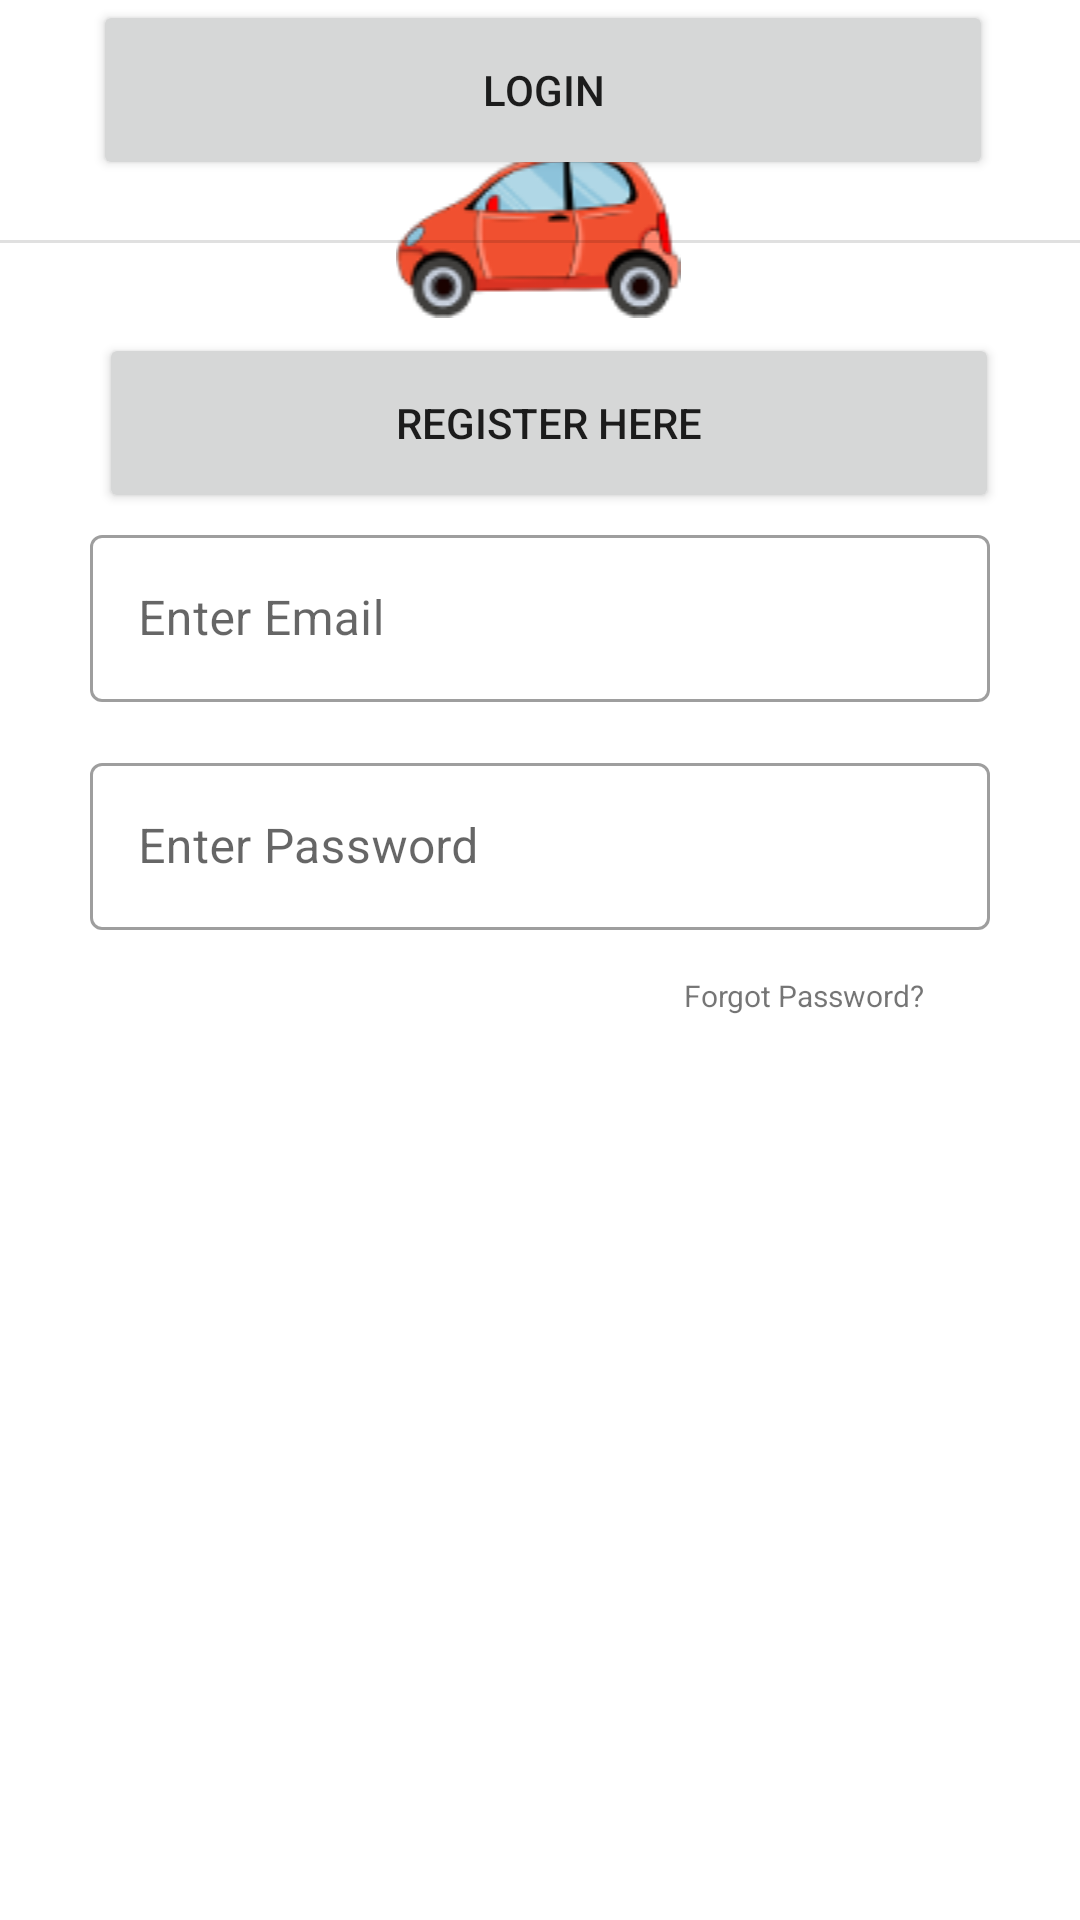

The Android layout XML behind this screen, and the referenced resources:
<!-- AndroidManifest.xml: application theme Theme.ChaloCaptain -->
<!-- res/layout/activity_login.xml -->
<?xml version="1.0" encoding="utf-8"?>
<androidx.constraintlayout.widget.ConstraintLayout xmlns:android="http://schemas.android.com/apk/res/android"
    xmlns:app="http://schemas.android.com/apk/res-auto"
    xmlns:tools="http://schemas.android.com/tools"
    android:id="@+id/login_activity"
    android:layout_width="match_parent"
    android:layout_height="match_parent"
    tools:context=".Login">


    <ImageView
        android:id="@+id/imageView"
        android:layout_width="100dp"
        android:layout_height="wrap_content"
        android:layout_marginTop="50dp"
        android:src="@drawable/logo"
        app:layout_constraintEnd_toEndOf="parent"
        app:layout_constraintHorizontal_bias="0.498"
        app:layout_constraintStart_toStartOf="parent"
        app:layout_constraintTop_toTopOf="parent" />

    <com.google.android.material.textfield.TextInputLayout
        android:id="@+id/emailCaptain"
        style="@style/Widget.MaterialComponents.TextInputLayout.OutlinedBox"
        android:layout_width="300dp"
        android:layout_height="wrap_content"
        android:layout_marginTop="20dp"
        app:layout_constraintEnd_toEndOf="parent"
        app:layout_constraintStart_toStartOf="parent"
        app:layout_constraintTop_toBottomOf="@+id/logoName"
        app:startIconDrawable="@drawable/ic_baseline_email_24">

        <com.google.android.material.textfield.TextInputEditText
            android:layout_width="match_parent"
            android:layout_height="wrap_content"
            android:hint="Enter Email"
            android:inputType="textEmailAddress"/>
    </com.google.android.material.textfield.TextInputLayout>

    <com.google.android.material.textfield.TextInputLayout
        android:id="@+id/passwordCaptain"
        style="@style/Widget.MaterialComponents.TextInputLayout.OutlinedBox"
        android:layout_width="300dp"
        android:layout_height="wrap_content"
        android:layout_marginTop="15dp"
        app:layout_constraintEnd_toEndOf="parent"
        app:layout_constraintStart_toStartOf="parent"
        app:layout_constraintTop_toBottomOf="@+id/emailCaptain"
        app:startIconDrawable="@drawable/ic_baseline_lock_24">

        <com.google.android.material.textfield.TextInputEditText
            android:layout_width="match_parent"
            android:layout_height="wrap_content"
            android:inputType="textPassword"
            android:hint="Enter Password" />
    </com.google.android.material.textfield.TextInputLayout>

    <Button
        android:id="@+id/login_Page"
        android:layout_width="300dp"
        android:layout_height="60dp"
        android:layout_marginTop="10dp"
        android:text="Login"
        app:layout_constraintEnd_toEndOf="parent"
        app:layout_constraintHorizontal_bias="0.517"
        app:layout_constraintStart_toStartOf="parent"
        app:layout_constraintTop_toBottomOf="@+id/ForgotPassword" />

    <TextView
        android:id="@+id/ForgotPasswordd"
        style="und"
        android:layout_width="wrap_content"
        android:layout_height="wrap_content"
        android:layout_marginTop="5dp"
        android:padding="10dp"
        android:text="Forgot Password?"
        android:textSize="10sp"
        app:layout_constraintEnd_toEndOf="parent"
        app:layout_constraintHorizontal_bias="0.838"
        app:layout_constraintStart_toStartOf="parent"
        app:layout_constraintTop_toBottomOf="@+id/passwordCaptain" />

    <View
        android:id="@+id/divider2"
        android:layout_width="409dp"
        android:layout_height="1dp"
        android:layout_marginStart="1dp"
        android:layout_marginLeft="1dp"
        android:layout_marginTop="20dp"
        android:layout_marginEnd="1dp"
        android:layout_marginRight="1dp"
        android:background="?android:attr/listDivider"
        app:layout_constraintEnd_toEndOf="parent"
        app:layout_constraintStart_toStartOf="parent"
        app:layout_constraintTop_toBottomOf="@+id/login_Page" />

    <Button
        android:id="@+id/signup_page"
        android:layout_width="300dp"
        android:layout_height="60dp"
        android:layout_marginTop="30dp"
        android:text="Register Here"
        app:layout_constraintEnd_toEndOf="parent"
        app:layout_constraintHorizontal_bias="0.551"
        app:layout_constraintStart_toStartOf="parent"
        app:layout_constraintTop_toBottomOf="@+id/divider2" />

    <TextView
        android:id="@+id/logoName"
        android:layout_width="wrap_content"
        android:layout_height="wrap_content"
        android:layout_marginTop="20dp"
        android:text="CHALO"
        android:textColor="#4A4A4A"
        android:textFontWeight="2"
        android:textSize="20sp"
        android:textStyle="bold"
        app:layout_constraintBottom_toTopOf="@+id/emailCaptain"
        app:layout_constraintEnd_toEndOf="parent"
        app:layout_constraintStart_toStartOf="parent"
        app:layout_constraintTop_toBottomOf="@+id/imageView" />

</androidx.constraintlayout.widget.ConstraintLayout>
<!-- resources referenced by this layout -->
<resources>
  <!-- drawable logo: png bitmap (drawable, 7730 bytes) -->
  <style name="Theme.ChaloCaptain" parent="Theme.MaterialComponents.DayNight.NoActionBar">
          
          <item name="colorPrimary">@color/purple_500</item>
          <item name="colorPrimaryVariant">@color/purple_700</item>
          <item name="colorOnPrimary">@color/white</item>
          
          <item name="colorSecondary">@color/teal_200</item>
          <item name="colorSecondaryVariant">@color/teal_700</item>
          <item name="colorOnSecondary">@color/black</item>
          
          <item name="android:statusBarColor" tools:targetApi="l">?attr/colorPrimaryVariant</item>
          
      </style>
  <!-- not gathered from this repository: default colours our renderer supplied (Android Studio template values) -->
  <color name="purple_500">#FF6200EE</color>
  <color name="purple_700">#FF3700B3</color>
  <color name="teal_200">#FF03DAC5</color>
  <color name="teal_700">#FF018786</color>
  <color name="black">#FF000000</color>
  <color name="white">#FFFFFFFF</color>
</resources>
